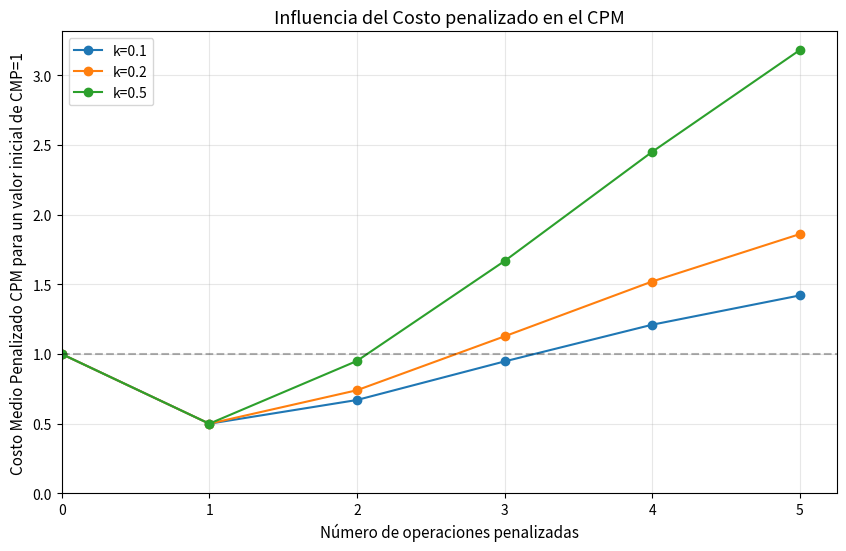

The script that saved this image:
import matplotlib.pyplot as plt
import numpy as np

def calcular_cmp(ops, k):
    if not ops: return 0
    cp = sum([c for type, c in ops if type != 'transp']) # Suma Levenshtein
    cm = sum([c for type, c in ops]) / len(ops)         # Promedio Total
    return cm + (k * cp)

# Definimos una secuencia de errores "probables" (un operario cometiendo errores de más a menos comunes)
# 1. Transposición (muy barata)
# 2. Sustitución bajo costo
# 3. Sustitución normal
# 4. Inserción
# 5. Eliminación
escenario_errores = [
    ('transp', 0.5), ('sub_bajo', 0.7), ('sub_std', 1.1), 
    ('ins', 1.3), ('del', 1.3)
]

k_values = [0.1, 0.2, 0.5]
plt.figure(figsize=(10, 6))

for k in k_values:
    y = [1]
    current_ops = []
    for error in escenario_errores:
        current_ops.append(error)
        y.append(calcular_cmp(current_ops, k))
    
    plt.plot(range(len(y)), y, marker='o', label=f'k={k}')

plt.title('Influencia del Costo penalizado en el CPM', fontsize=13)
plt.xlabel('Número de operaciones penalizadas', fontsize=11)
plt.ylabel('Costo Medio Penalizado CPM para un valor inicial de CMP=1', fontsize=11)
plt.xlim(left=0)
plt.ylim(bottom=0)
plt.axhline(y=1.0, color='black', linestyle='--', alpha=0.3)
plt.grid(True, alpha=0.3)
plt.legend()
plt.show()
